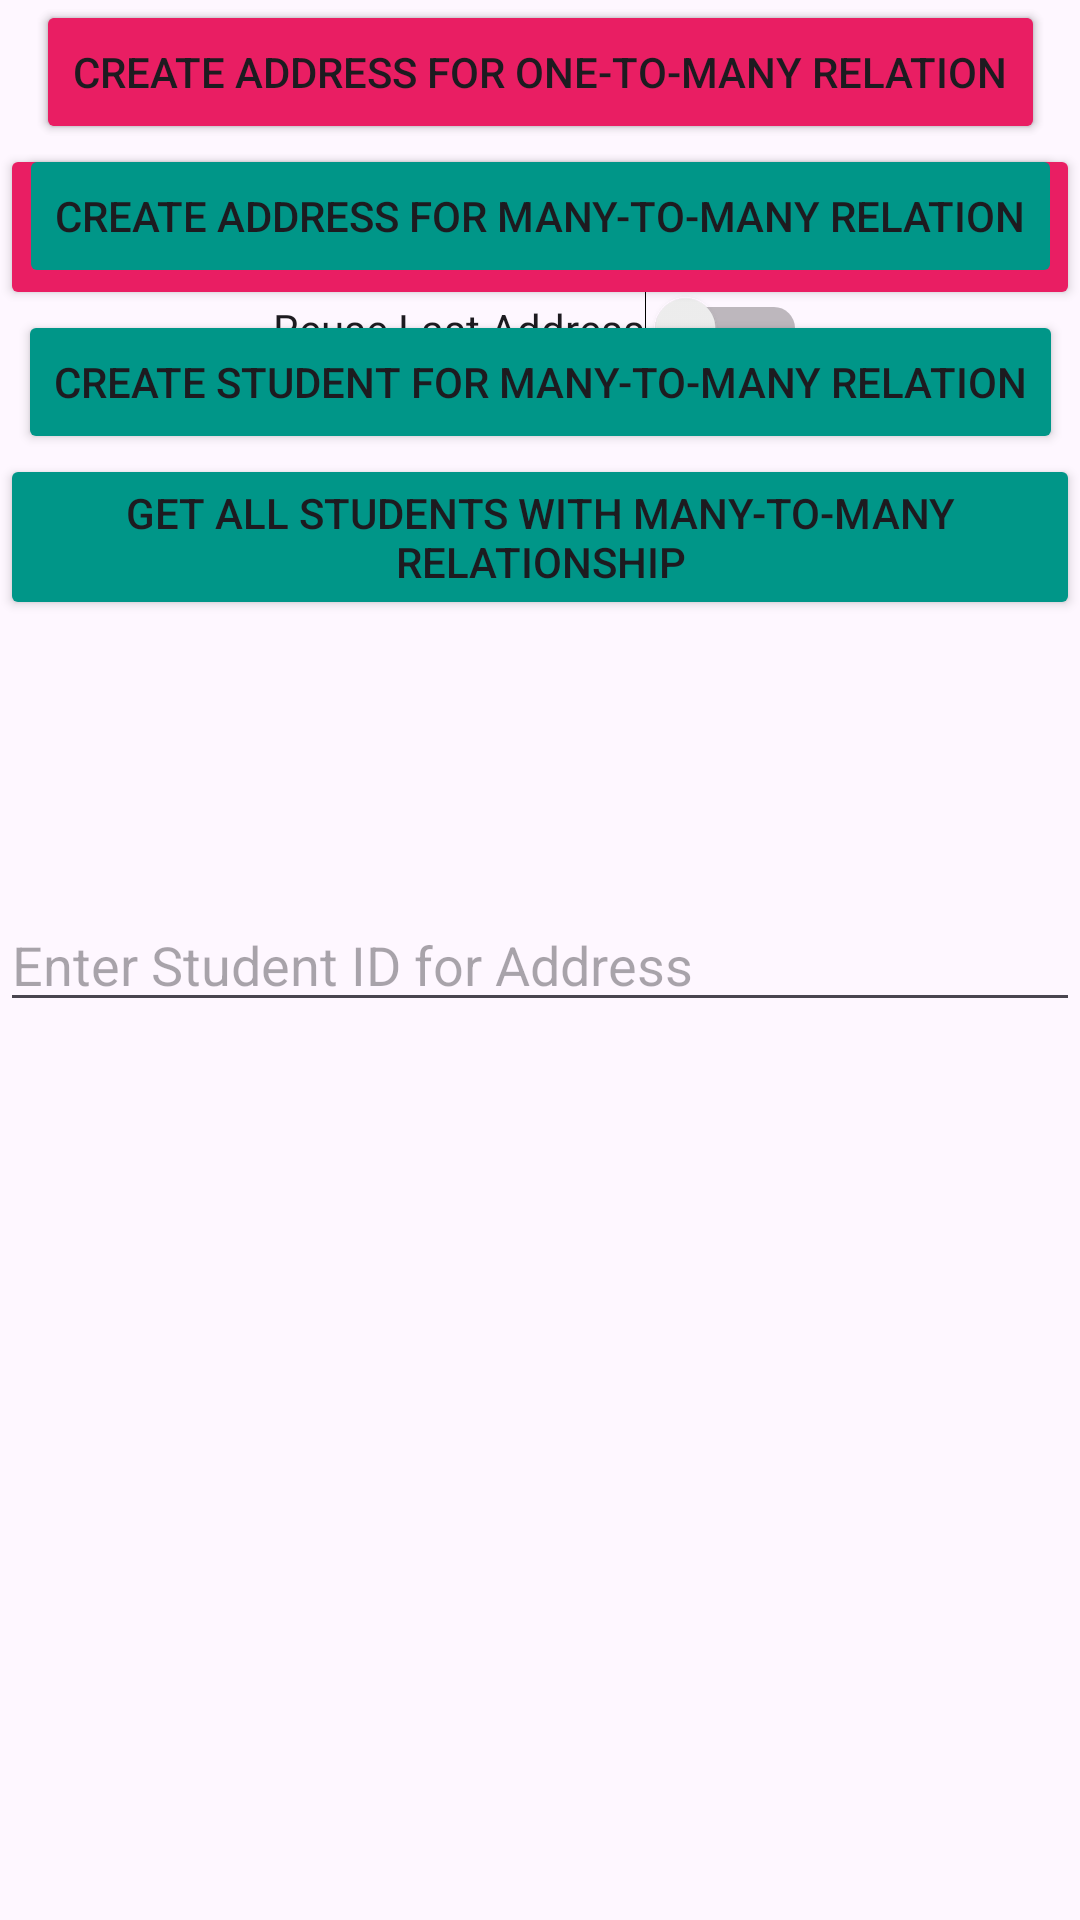

This screen was rendered from an Android layout file. Write that file and the resources it references.
<!-- AndroidManifest.xml: application theme Theme.ObjectRelationshipsInRoom -->
<!-- res/layout/activity_relation.xml -->
<?xml version="1.0" encoding="utf-8"?>
<androidx.constraintlayout.widget.ConstraintLayout xmlns:android="http://schemas.android.com/apk/res/android"
    xmlns:app="http://schemas.android.com/apk/res-auto"
    xmlns:tools="http://schemas.android.com/tools"
    android:layout_width="match_parent"
    android:layout_height="match_parent"
    tools:context=".RelationActivity">


    <Button
        android:id="@+id/btnCreateStudentForOneToManyRelation"
        android:layout_width="wrap_content"
        android:layout_height="wrap_content"
        android:backgroundTint="#E91E63"
        android:text="Create Student for One-to-Many Relation"
        app:layout_constraintEnd_toEndOf="parent"
        app:layout_constraintStart_toStartOf="parent"
        app:layout_constraintTop_toBottomOf="@id/btnGetAllStudentsWithOneToOneRelationship" />

    <Button
        android:id="@+id/btnGetAllStudentsWithOneToManyRelationship"
        android:layout_width="wrap_content"
        android:layout_height="wrap_content"
        android:backgroundTint="#E91E63"
        android:text="Get All Students With One-to-Many Relationship"
        app:layout_constraintEnd_toEndOf="parent"
        app:layout_constraintStart_toStartOf="parent"
        app:layout_constraintTop_toBottomOf="@+id/btnCreateStudentForOneToManyRelation" />

    <Button
        android:id="@+id/btnCreateStudentForManyToManyRelation"
        android:layout_width="wrap_content"
        android:layout_height="wrap_content"
        android:backgroundTint="#009688"
        android:text="Create Student for Many-to-Many Relation"
        app:layout_constraintEnd_toEndOf="parent"
        app:layout_constraintStart_toStartOf="parent"
        app:layout_constraintTop_toBottomOf="@id/btnGetAllStudentsWithOneToManyRelationship" />

    <Button
        android:id="@+id/btnGetAllStudentsWithManyToManyRelationship"
        android:layout_width="wrap_content"
        android:layout_height="wrap_content"
        android:backgroundTint="#009688"
        android:text="Get All Students With Many-to-Many Relationship"
        app:layout_constraintEnd_toEndOf="parent"
        app:layout_constraintStart_toStartOf="parent"
        app:layout_constraintTop_toBottomOf="@+id/btnCreateStudentForManyToManyRelation" />

    <EditText
        android:id="@+id/etStudentIdInput"
        android:layout_width="match_parent"
        android:layout_height="wrap_content"
        android:inputType="number"
        android:hint="Enter Student ID for Address"
        app:layout_constraintEnd_toEndOf="parent"
        app:layout_constraintStart_toStartOf="parent"
        app:layout_constraintBottom_toBottomOf="parent"
        app:layout_constraintTop_toTopOf="parent" />

    <Button
        android:id="@+id/btnCreateAddressForOneToManyRelation"
        android:layout_width="wrap_content"
        android:layout_height="wrap_content"
        android:backgroundTint="#E91E63"

        android:text="Create Address For One-to-Many Relation"
        app:layout_constraintEnd_toEndOf="parent"
        app:layout_constraintStart_toStartOf="parent"
        app:layout_constraintTop_toBottomOf="@id/btnCreateAddressForOneToOneRelation" />

    <Button
        android:id="@+id/btnCreateAddressForManyToManyRelation"
        android:layout_width="wrap_content"
        android:layout_height="wrap_content"
        android:backgroundTint="#009688"

        android:text="Create Address For Many-to-Many Relation"
        app:layout_constraintEnd_toEndOf="parent"
        app:layout_constraintStart_toStartOf="parent"
        app:layout_constraintTop_toBottomOf="@id/btnCreateAddressForOneToManyRelation" />

    <Switch
        android:id="@+id/swReuseLastAddress"
        android:layout_width="wrap_content"
        android:layout_height="wrap_content"
        android:text="Reuse Last Address"
        app:layout_constraintEnd_toEndOf="parent"
        app:layout_constraintStart_toStartOf="parent"
        app:layout_constraintTop_toBottomOf="@+id/btnCreateAddressForManyToManyRelation" />

</androidx.constraintlayout.widget.ConstraintLayout>
<!-- resources referenced by this layout -->
<resources>
  <style name="Theme.ObjectRelationshipsInRoom" parent="Base.Theme.ObjectRelationshipsInRoom" />
  <style name="Base.Theme.ObjectRelationshipsInRoom" parent="Theme.Material3.DayNight.NoActionBar">
          
          
      </style>
</resources>
